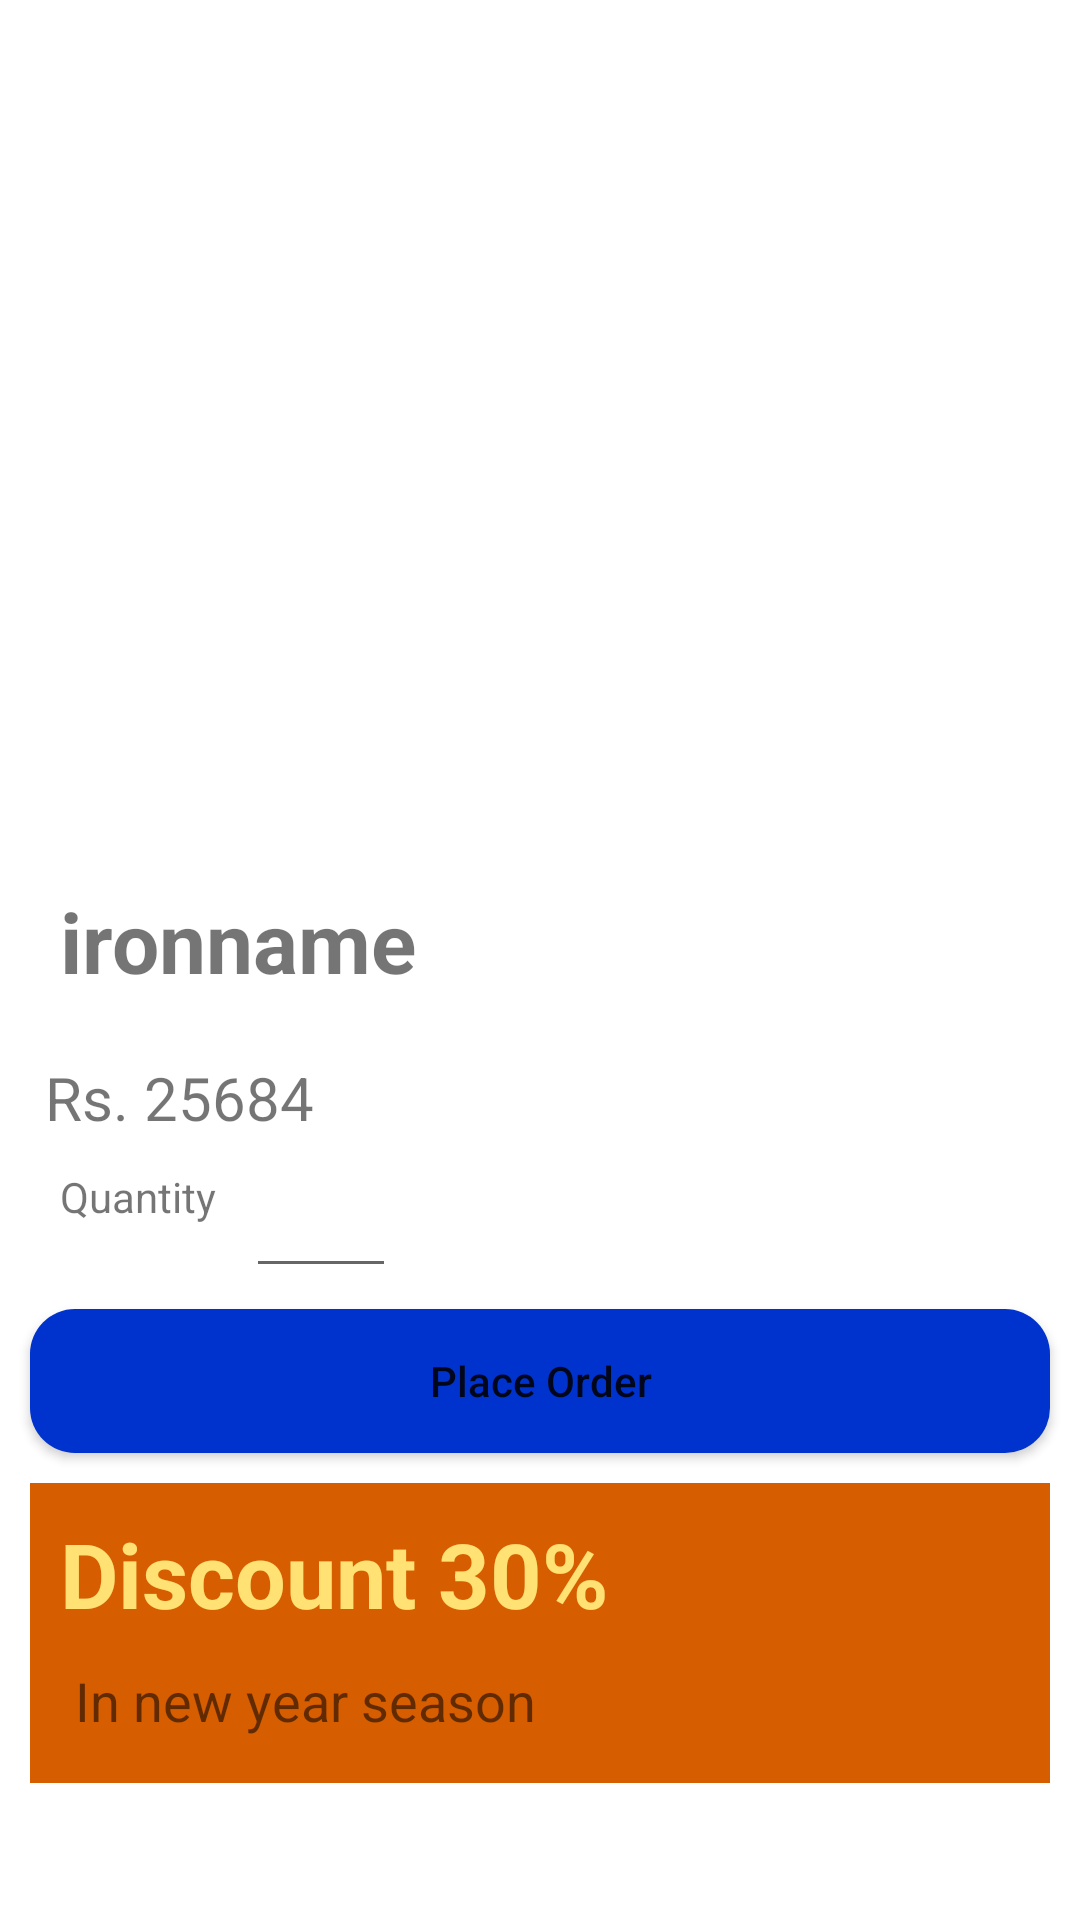

The Android layout XML behind this screen, and the referenced resources:
<!-- AndroidManifest.xml: application theme Theme.KotlineAppseconde -->
<!-- res/layout/activity_order.xml -->
<?xml version="1.0" encoding="utf-8"?>
<RelativeLayout xmlns:android="http://schemas.android.com/apk/res/android"
    xmlns:app="http://schemas.android.com/apk/res-auto"
    xmlns:tools="http://schemas.android.com/tools"
    android:layout_width="match_parent"
    android:layout_height="match_parent"
    tools:context=".orderActivity">


    <ImageView
        android:layout_width="250dp"
        android:layout_height="250dp"
        android:layout_marginTop="25dp"
        android:layout_marginEnd="161dp"
        android:id="@+id/ironImage"
        android:src="@drawable/iron"
        android:layout_centerHorizontal="true"
       />

    <TextView
        android:id="@+id/ironname"
        android:layout_width="wrap_content"
        android:layout_height="wrap_content"
        android:layout_below="@+id/ironImage"
        android:layout_marginStart="20dp"
        android:layout_marginTop="20dp"
        android:layout_marginEnd="20dp"

        android:layout_marginBottom="20dp"
        android:text="ironname"
        android:textSize="28dp"
        android:textStyle="bold" />

    <TextView
        android:layout_width="wrap_content"
        android:layout_height="wrap_content"
        android:text="Rs. 25684"
        android:id="@+id/ironprice"
        android:layout_below="@+id/ironname"
        android:layout_marginStart="15dp"

        android:textSize="20dp"
        />

    <TextView
        android:layout_width="wrap_content"
        android:layout_height="wrap_content"
        android:text="Quantity"
        android:layout_below="@+id/ironprice"
        android:id="@+id/quantity"
        android:layout_marginStart="20dp"
        android:layout_marginTop="10dp"
        />

    <EditText
        android:layout_width="50dp"
        android:layout_height="50dp"
        android:inputType="number"
        android:layout_toEndOf="@+id/quantity"
        android:layout_below="@+id/ironprice"
        android:layout_marginStart="10dp"
        />

    <Button
        android:layout_width="match_parent"
        android:layout_height="wrap_content"
        android:layout_below="@+id/quantity"
        android:layout_marginTop="28dp"
        android:text="Place Order"
        android:textAllCaps="false"
        android:id="@+id/placeorderbtn"
        android:background="@drawable/mainpagebuttons"
        android:layout_marginStart="10dp"
        android:layout_marginEnd="10dp"
        />

    <LinearLayout
        android:layout_width="match_parent"
        android:layout_height="100dp"
        android:layout_below="@+id/placeorderbtn"
        android:background="@color/itemPriceColor"
        android:layout_marginTop="10dp"
        android:layout_marginStart="10dp"
        android:layout_marginEnd="10dp"
        android:orientation="vertical"
        >
        <TextView
            android:layout_width="wrap_content"
            android:layout_height="wrap_content"
            android:text="Discount 30%"
            android:textSize="30sp"
            android:textColor="@color/textcolor"
            android:textStyle="bold"
            android:layout_margin="10dp"
            />

        <TextView
            android:layout_width="wrap_content"
            android:layout_height="wrap_content"
            android:text="In new year season"
            android:layout_marginStart="15dp"
            android:textSize="18sp"
            />

    </LinearLayout>






</RelativeLayout>
<!-- resources referenced by this layout -->
<resources>
  <color name="itemPriceColor">#D65D00</color>
  <color name="textcolor">#FFE174</color>
  <!-- drawable mainpagebuttons (drawable) -->
  <?xml version="1.0" encoding="utf-8"?>
  <shape xmlns:android="http://schemas.android.com/apk/res/android">
  
       <solid android:color="@color/mainpagebuttoncolors" />
      <corners android:radius="15dp"/>
  </shape>
  <style name="Theme.KotlineAppseconde" parent="Theme.MaterialComponents.DayNight.DarkActionBar">
          
          <item name="colorPrimary">@color/mainpagebuttoncolors</item>
          <item name="colorPrimaryVariant">@color/mainpagebuttoncolors</item>
          <item name="colorOnPrimary">@color/white</item>
          
          <item name="colorSecondary">@color/teal_200</item>
          <item name="colorSecondaryVariant">@color/teal_700</item>
          <item name="colorOnSecondary">@color/black</item>
          
          <item name="android:statusBarColor">?attr/colorPrimaryVariant</item>
          
      </style>
  <color name="mainpagebuttoncolors">#0033CD</color>
  <color name="white">#FFFFFFFF</color>
  <color name="teal_200">#FF03DAC5</color>
  <color name="teal_700">#FF018786</color>
  <color name="black">#FF000000</color>
</resources>
